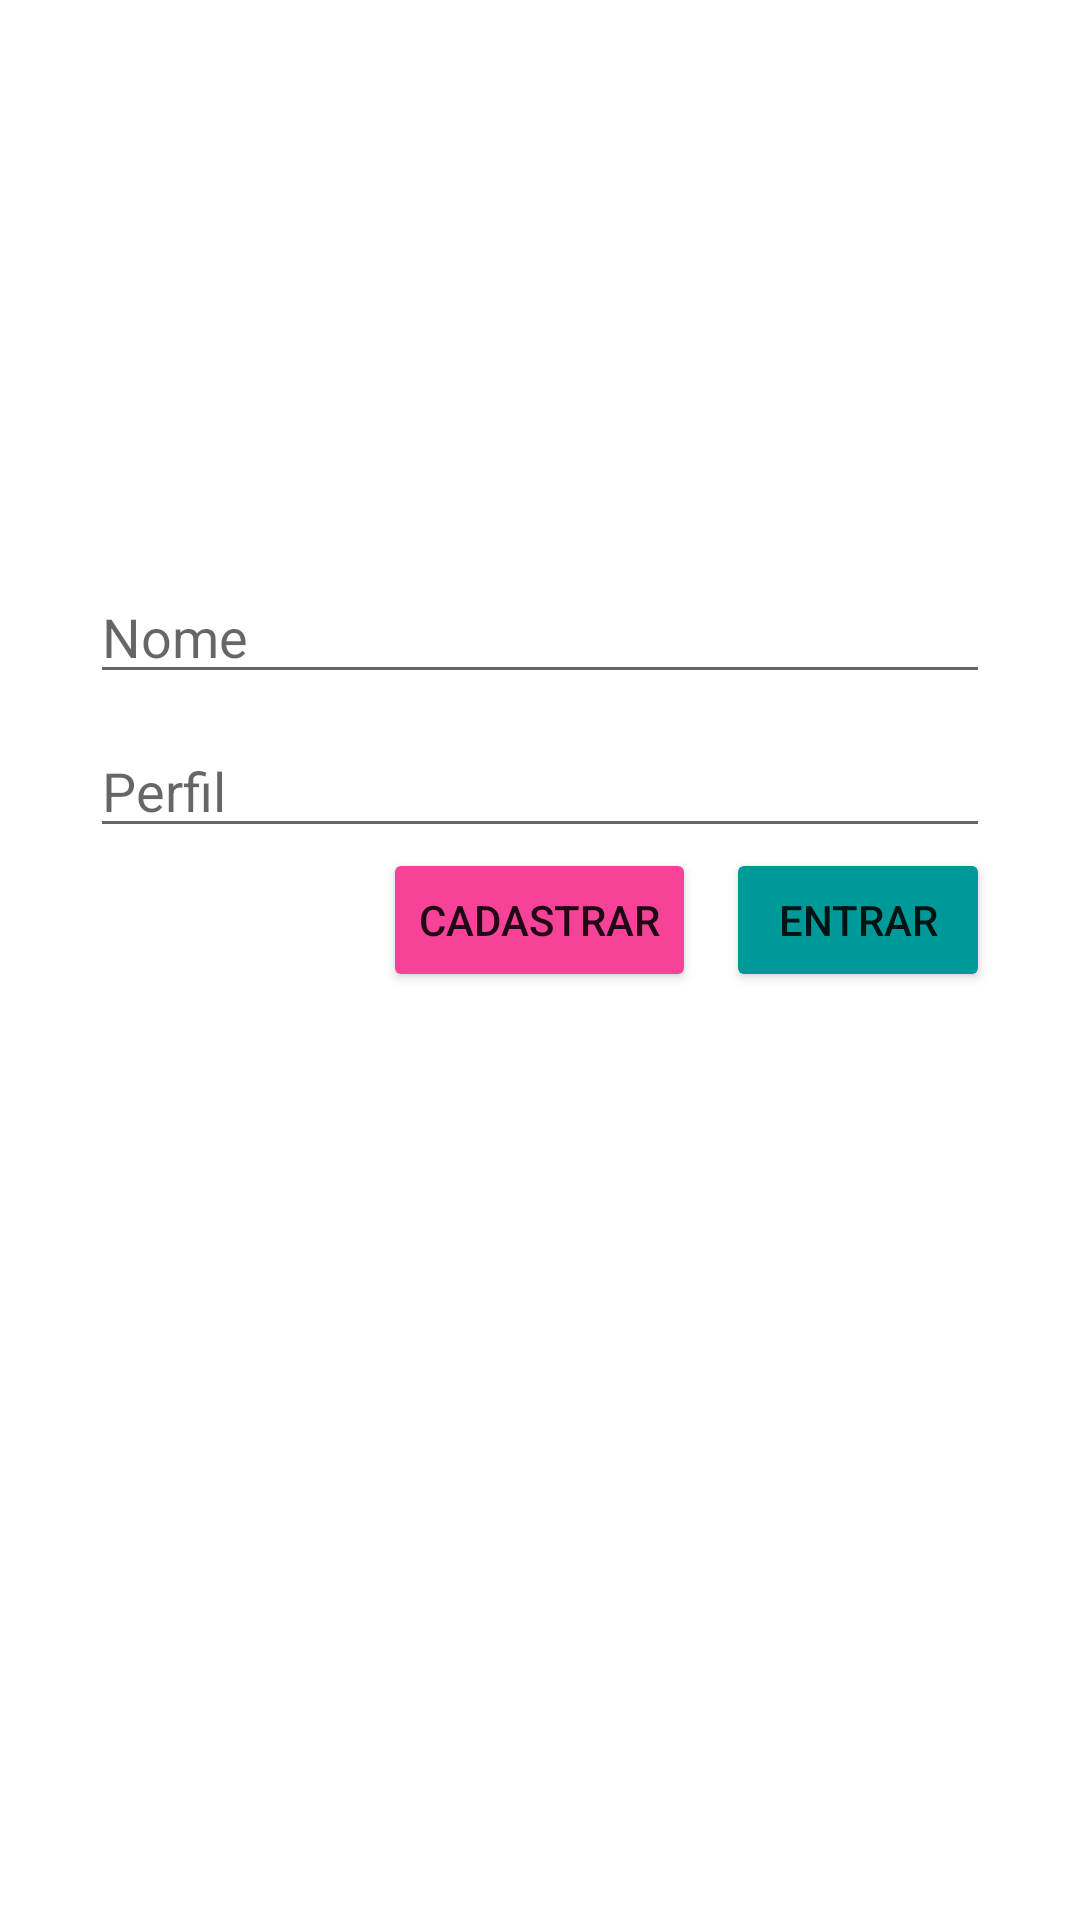

Reconstruct the res/layout file that produces this screen, plus the resources it refers to.
<!-- AndroidManifest.xml: application theme Theme.ProvaDM -->
<!-- res/layout/fragment_home.xml -->
<?xml version="1.0" encoding="utf-8"?>
<androidx.constraintlayout.widget.ConstraintLayout xmlns:android="http://schemas.android.com/apk/res/android"
    xmlns:app="http://schemas.android.com/apk/res-auto"
    xmlns:tools="http://schemas.android.com/tools"
    android:layout_width="match_parent"
    android:layout_height="match_parent"
    tools:context=".HomeFragment">


    <EditText
        android:id="@+id/nomeLoginID"
        android:layout_width="match_parent"
        android:layout_height="wrap_content"
        android:paddingTop="200dp"
        android:ems="10"
        android:inputType="textPersonName"
        android:layout_marginHorizontal="30dp"
        android:hint="Nome"
        app:layout_constraintEnd_toEndOf="parent"
        app:layout_constraintStart_toStartOf="parent"
        app:layout_constraintTop_toTopOf="parent" />

    <EditText
        android:id="@+id/perfilLoginID"
        android:layout_width="match_parent"
        android:layout_height="wrap_content"
        android:layout_marginTop="10dp"
        android:layout_marginHorizontal="30dp"
        android:ems="10"
        android:hint="Perfil"
        android:inputType="textPersonName"
        app:layout_constraintEnd_toEndOf="parent"
        app:layout_constraintStart_toStartOf="parent"
        app:layout_constraintTop_toBottomOf="@+id/nomeLoginID" />

    <Button
        android:id="@+id/btnEntrar"
        android:layout_width="wrap_content"
        android:layout_height="wrap_content"
        android:layout_marginRight="30dp"
        android:backgroundTint="#009999"
        android:text="Entrar"
        app:layout_constraintEnd_toEndOf="parent"
        app:layout_constraintTop_toBottomOf="@+id/perfilLoginID" />

    <Button
        android:id="@+id/btnCadastrar"
        android:layout_width="wrap_content"
        android:layout_height="wrap_content"
        android:layout_marginRight="10dp"
        android:backgroundTint="#F64299"
        android:text="Cadastrar"
        app:layout_constraintEnd_toStartOf="@+id/btnEntrar"
        app:layout_constraintTop_toBottomOf="@+id/perfilLoginID" />


</androidx.constraintlayout.widget.ConstraintLayout>
<!-- resources referenced by this layout -->
<resources>
  <style name="Theme.ProvaDM" parent="Theme.MaterialComponents.DayNight.DarkActionBar">
          
          <item name="colorPrimary">@color/purple_500</item>
          <item name="colorPrimaryVariant">@color/purple_700</item>
          <item name="colorOnPrimary">@color/white</item>
          
          <item name="colorSecondary">@color/teal_200</item>
          <item name="colorSecondaryVariant">@color/teal_700</item>
          <item name="colorOnSecondary">@color/black</item>
          
          <item name="android:statusBarColor" tools:targetApi="l">?attr/colorPrimaryVariant</item>
          
      </style>
  <color name="purple_500">#FF6200EE</color>
  <color name="purple_700">#FF3700B3</color>
  <color name="white">#FFFFFFFF</color>
  <color name="teal_200">#FF03DAC5</color>
  <color name="teal_700">#FF018786</color>
  <color name="black">#FF000000</color>
</resources>
